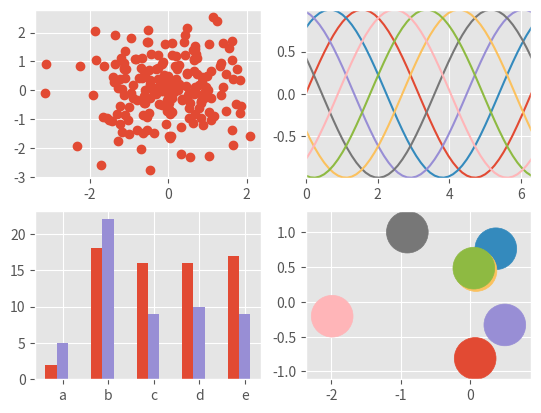

Source code (Python):
import numpy as np
import matplotlib.pyplot as plt

plt.style.use('ggplot')

# Fixing random state for reproducibility
np.random.seed(19680801)

fig, axes = plt.subplots(ncols=2, nrows=2)
ax1, ax2, ax3, ax4 = axes.ravel()

# scatter plot (Note: `plt.scatter` doesn't use default colors)
x, y = np.random.normal(size=(2, 200))
ax1.plot(x, y, 'o')

# sinusoidal lines with colors from default color cycle
L = 2*np.pi
x = np.linspace(0, L)
ncolors = len(plt.rcParams['axes.prop_cycle'])
shift = np.linspace(0, L, ncolors, endpoint=False)
for s in shift:
    ax2.plot(x, np.sin(x + s), '-')
ax2.margins(0)

# bar graphs
x = np.arange(5)
y1, y2 = np.random.randint(1, 25, size=(2, 5))
width = 0.25
ax3.bar(x, y1, width)
ax3.bar(x + width, y2, width,
        color=list(plt.rcParams['axes.prop_cycle'])[2]['color'])
ax3.set_xticks(x + width)
ax3.set_xticklabels(['a', 'b', 'c', 'd', 'e'])

# circles with colors from default color cycle
for i, color in enumerate(plt.rcParams['axes.prop_cycle']):
    xy = np.random.normal(size=2)
    ax4.add_patch(plt.Circle(xy, radius=0.3, color=color['color']))
ax4.axis('equal')
ax4.margins(0)

plt.show()
